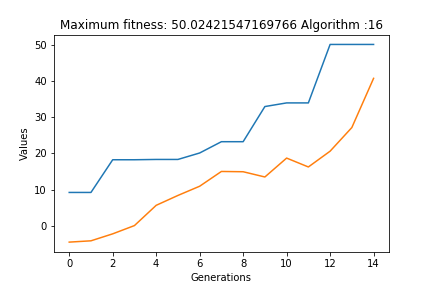

Values plotted in this chart, from the file beside it:
Min, Max, average, SD
40.38, 40.38, 40.38, 1.5078914929239175e-06
47.31, 52.17, 49.38, 2.232
33.93, 50.02, 40.69, 7.946
